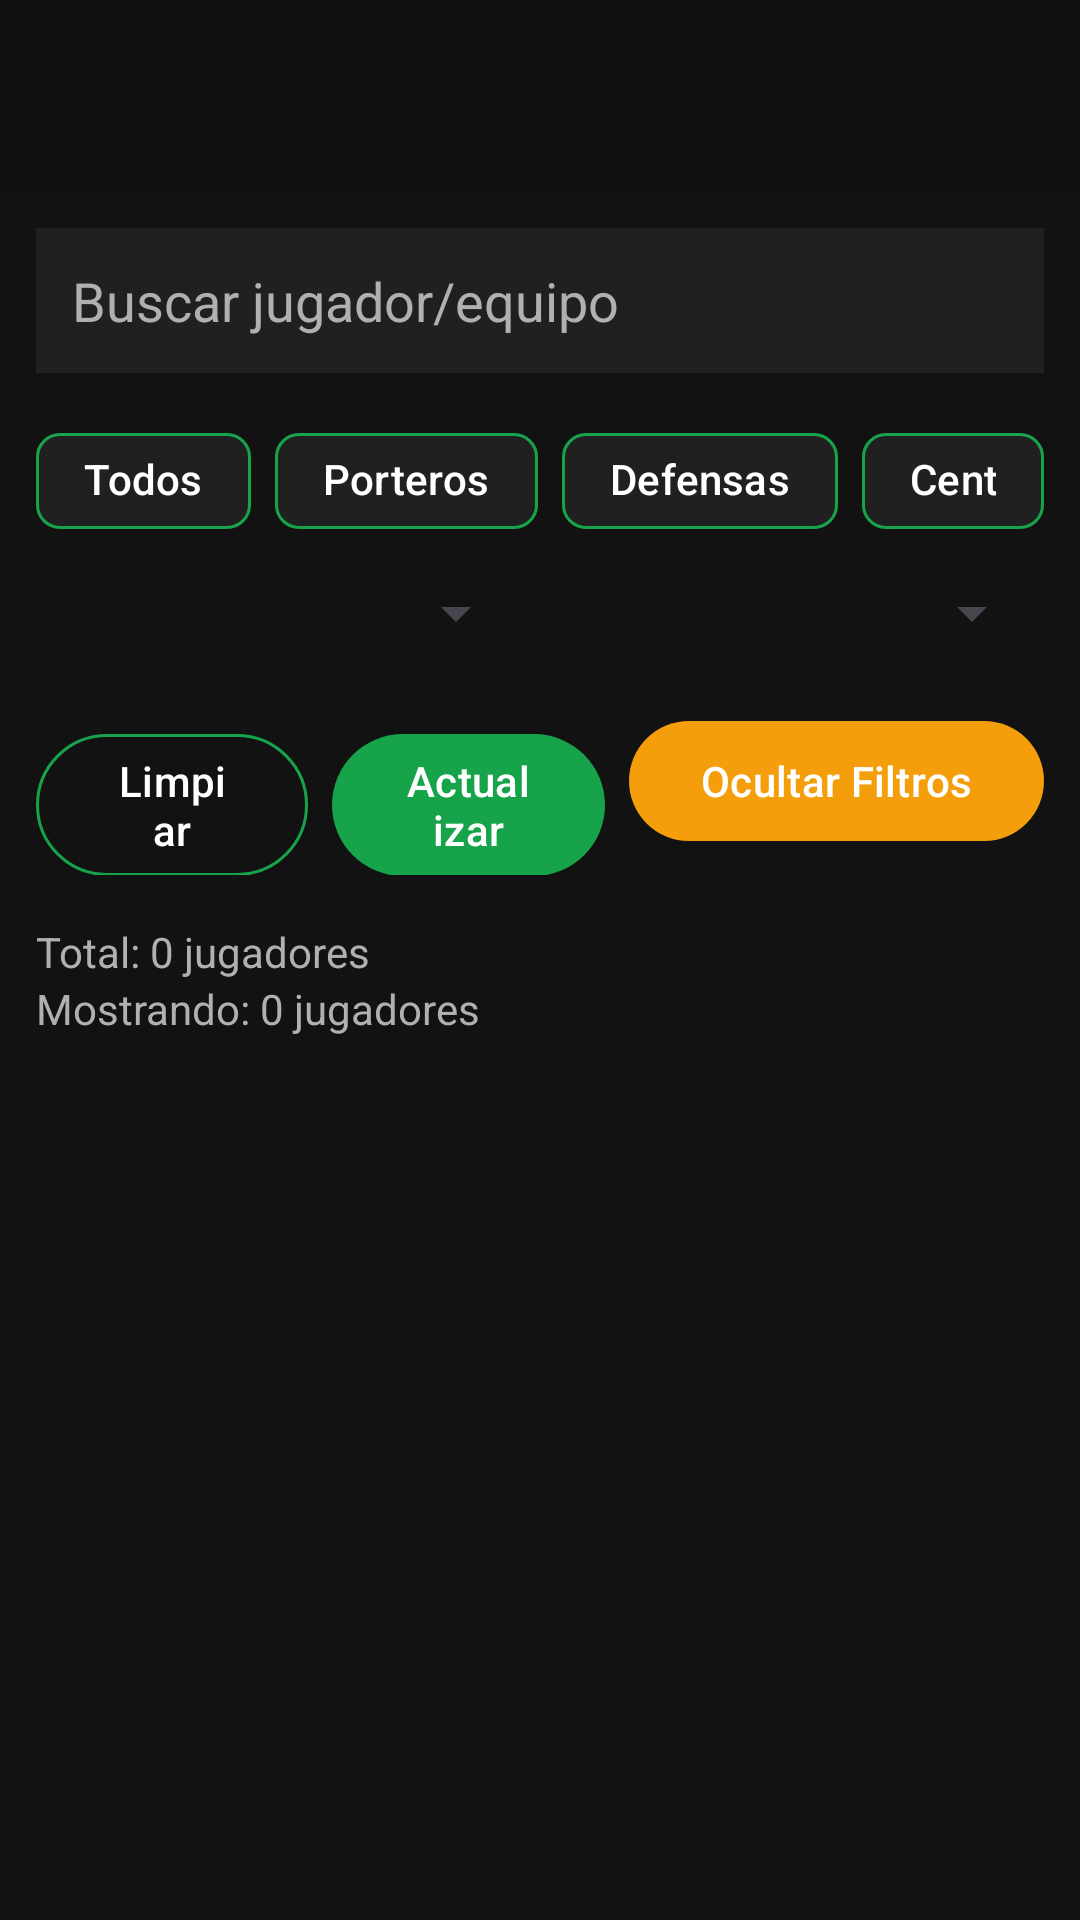

This screen was rendered from an Android layout file. Write that file and the resources it references.
<!-- AndroidManifest.xml: activity theme Theme.HouseManager -->
<!-- res/layout/activity_transfer_market.xml -->
<?xml version="1.0" encoding="utf-8"?>
<layout xmlns:android="http://schemas.android.com/apk/res/android"
    xmlns:app="http://schemas.android.com/apk/res-auto">

    <data />

    <LinearLayout
        android:orientation="vertical"
        android:background="@color/background_white"
        android:layout_width="match_parent"
        android:layout_height="match_parent">

        <androidx.appcompat.widget.Toolbar
            android:id="@+id/toolbar"
            android:layout_width="match_parent"
            android:layout_height="wrap_content"
            android:background="@color/primary_blue"
            android:theme="@style/ThemeOverlay.Material3.Dark.ActionBar"
            app:titleTextColor="@color/text_dark"
            app:navigationIconTint="@color/text_dark" />

        <EditText
            android:id="@+id/searchEditText"
            android:layout_width="match_parent"
            android:layout_height="wrap_content"
            android:hint="Buscar jugador/equipo"
            android:padding="12dp"
            android:textColor="@color/text_dark"
            android:textColorHint="@color/gray_medium"
            android:background="@color/card_background"
            android:layout_margin="12dp" />

        <LinearLayout
            android:orientation="horizontal"
            android:layout_width="match_parent"
            android:layout_height="wrap_content"
            android:paddingStart="12dp"
            android:paddingEnd="12dp"
            android:paddingBottom="8dp">

            <com.google.android.material.chip.Chip
                android:id="@+id/chipAll"
                android:layout_width="wrap_content"
                android:layout_height="wrap_content"
                android:text="Todos"
                app:chipBackgroundColor="@color/card_background"
                app:chipStrokeColor="@color/secondary_green"
                app:chipStrokeWidth="1dp"
                android:textColor="@color/text_dark" />

            <com.google.android.material.chip.Chip
                android:id="@+id/chipGoalkeepers"
                android:layout_width="wrap_content"
                android:layout_height="wrap_content"
                android:text="Porteros"
                android:layout_marginStart="8dp"
                app:chipBackgroundColor="@color/card_background"
                app:chipStrokeColor="@color/secondary_green"
                app:chipStrokeWidth="1dp"
                android:textColor="@color/text_dark" />

            <com.google.android.material.chip.Chip
                android:id="@+id/chipDefenders"
                android:layout_width="wrap_content"
                android:layout_height="wrap_content"
                android:text="Defensas"
                android:layout_marginStart="8dp"
                app:chipBackgroundColor="@color/card_background"
                app:chipStrokeColor="@color/secondary_green"
                app:chipStrokeWidth="1dp"
                android:textColor="@color/text_dark" />

            <com.google.android.material.chip.Chip
                android:id="@+id/chipMidfielders"
                android:layout_width="wrap_content"
                android:layout_height="wrap_content"
                android:text="Centrocampistas"
                android:layout_marginStart="8dp"
                app:chipBackgroundColor="@color/card_background"
                app:chipStrokeColor="@color/secondary_green"
                app:chipStrokeWidth="1dp"
                android:textColor="@color/text_dark" />

            <com.google.android.material.chip.Chip
                android:id="@+id/chipForwards"
                android:layout_width="wrap_content"
                android:layout_height="wrap_content"
                android:text="Delanteros"
                android:layout_marginStart="8dp"
                app:chipBackgroundColor="@color/card_background"
                app:chipStrokeColor="@color/secondary_green"
                app:chipStrokeWidth="1dp"
                android:textColor="@color/text_dark" />
        </LinearLayout>

        <LinearLayout
            android:id="@+id/advancedFiltersLayout"
            android:orientation="horizontal"
            android:layout_width="match_parent"
            android:layout_height="wrap_content"
            android:paddingStart="12dp"
            android:paddingEnd="12dp"
            android:paddingBottom="8dp">

            <Spinner
                android:id="@+id/spinnerTeams"
                android:layout_width="0dp"
                android:layout_weight="1"
                android:layout_height="wrap_content"
                android:popupBackground="@color/card_background" />

            <Spinner
                android:id="@+id/spinnerSort"
                android:layout_width="0dp"
                android:layout_weight="1"
                android:layout_height="wrap_content"
                android:layout_marginStart="8dp"
                android:popupBackground="@color/card_background" />
        </LinearLayout>

        <LinearLayout
            android:orientation="horizontal"
            android:layout_width="match_parent"
            android:layout_height="wrap_content"
            android:padding="12dp">

            <com.google.android.material.button.MaterialButton
                android:id="@+id/btnClearFilters"
                style="?attr/materialButtonOutlinedStyle"
                android:layout_width="0dp"
                android:layout_weight="1"
                android:layout_height="wrap_content"
                android:text="Limpiar"
                app:strokeColor="@color/secondary_green"
                app:iconTint="@color/text_dark"
                android:textColor="@color/text_dark" />

            <com.google.android.material.button.MaterialButton
                android:id="@+id/btnRefreshData"
                android:layout_width="0dp"
                android:layout_weight="1"
                android:layout_height="wrap_content"
                android:layout_marginStart="8dp"
                android:text="Actualizar"
                app:backgroundTint="@color/secondary_green"
                android:textColor="@color/text_dark" />

            <com.google.android.material.button.MaterialButton
                android:id="@+id/btnToggleFilters"
                android:layout_width="wrap_content"
                android:layout_height="wrap_content"
                android:text="Ocultar Filtros"
                android:layout_marginStart="8dp"
                app:backgroundTint="@color/accent_gold"
                android:textColor="@color/text_dark" />
        </LinearLayout>

        <TextView
            android:id="@+id/textTotalPlayers"
            android:layout_width="match_parent"
            android:layout_height="wrap_content"
            android:text="Total: 0 jugadores"
            android:textColor="@color/gray_medium"
            android:paddingStart="12dp"
            android:paddingEnd="12dp"
            android:paddingTop="4dp" />

        <TextView
            android:id="@+id/textFilteredCount"
            android:layout_width="match_parent"
            android:layout_height="wrap_content"
            android:text="Mostrando: 0 jugadores"
            android:textColor="@color/gray_medium"
            android:paddingStart="12dp"
            android:paddingEnd="12dp"
            android:paddingBottom="8dp" />

        <ProgressBar
            android:id="@+id/progressBar"
            android:layout_width="wrap_content"
            android:layout_height="wrap_content"
            android:layout_gravity="center_horizontal"
            android:visibility="gone"
            android:indeterminateTint="@color/secondary_green"
            android:layout_marginTop="8dp" />

        <TextView
            android:id="@+id/textLoadingMessage"
            android:layout_width="wrap_content"
            android:layout_height="wrap_content"
            android:text="Cargando..."
            android:textColor="@color/gray_medium"
            android:visibility="gone"
            android:layout_gravity="center_horizontal"
            android:padding="8dp" />

        <androidx.recyclerview.widget.RecyclerView
            android:id="@+id/recyclerViewPlayers"
            android:layout_width="match_parent"
            android:layout_height="0dp"
            android:layout_weight="1"
            android:padding="8dp" />

        <TextView
            android:id="@+id/textNoResults"
            android:layout_width="match_parent"
            android:layout_height="wrap_content"
            android:text="Sin resultados"
            android:gravity="center"
            android:textColor="@color/gray_medium"
            android:padding="12dp"
            android:visibility="gone" />
    </LinearLayout>
</layout>
<!-- resources referenced by this layout -->
<resources>
  <color name="accent_gold">#F59E0B</color>
  <color name="background_white">#121212</color>
  <color name="card_background">#202020</color>
  <color name="gray_medium">#B0B0B0</color>
  <color name="primary_blue">#0F0F0F</color>
  <color name="secondary_green">#16A34A</color>
  <color name="text_dark">#FFFFFF</color>
  <style name="Theme.HouseManager" parent="Base.Theme.HouseManager" />
  <style name="Base.Theme.HouseManager" parent="Theme.Material3.DayNight.NoActionBar">
          
          
      </style>
</resources>
